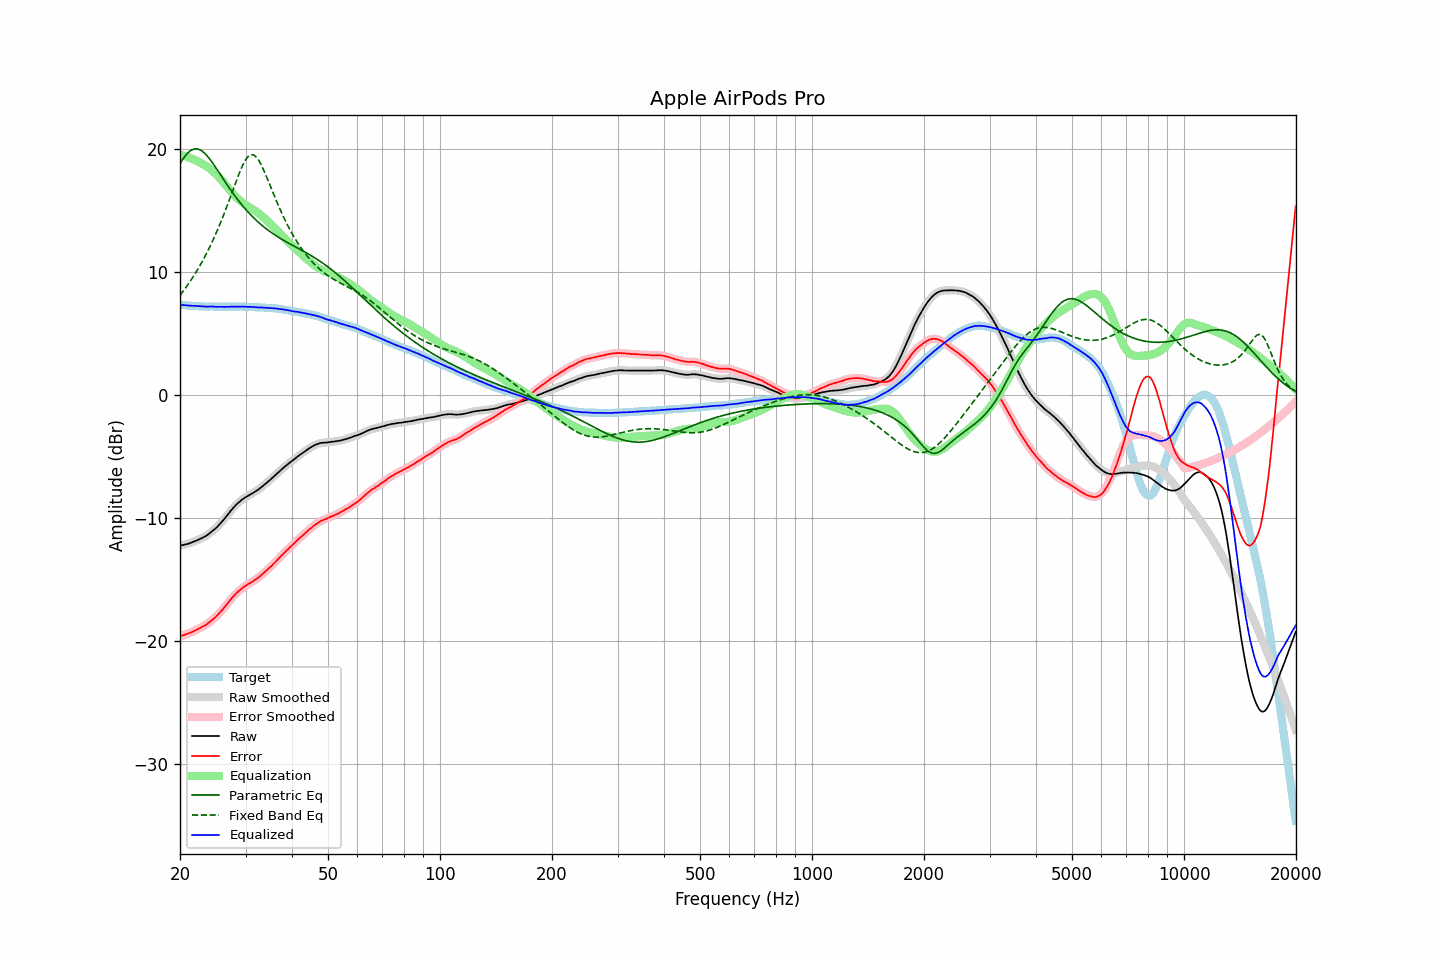

Data behind this chart, as committed beside it:
frequency, raw, error, smoothed, error_smoothed, equalization, parametric_eq, fixed_band_eq, equalized_raw, equalized_smoothed, target
20.00, -12.24, -19.60, -12.23, -19.60, 19.60, 18.84, 8.13, 7.36, 7.36, 7.36
20.20, -12.21, -19.56, -12.21, -19.56, 19.56, 19.06, 8.30, 7.35, 7.35, 7.35
20.40, -12.18, -19.52, -12.18, -19.52, 19.52, 19.26, 8.47, 7.34, 7.34, 7.34
20.61, -12.15, -19.48, -12.15, -19.48, 19.48, 19.44, 8.65, 7.33, 7.33, 7.33
20.81, -12.12, -19.43, -12.11, -19.43, 19.43, 19.60, 8.83, 7.32, 7.32, 7.31
21.02, -12.08, -19.38, -12.08, -19.38, 19.38, 19.74, 9.02, 7.31, 7.31, 7.30
21.23, -12.04, -19.33, -12.03, -19.33, 19.33, 19.85, 9.21, 7.30, 7.30, 7.29
21.44, -11.99, -19.29, -11.99, -19.28, 19.28, 19.94, 9.40, 7.29, 7.29, 7.30
21.66, -11.94, -19.22, -11.94, -19.23, 19.22, 20.01, 9.61, 7.28, 7.28, 7.28
21.87, -11.89, -19.17, -11.89, -19.17, 19.16, 20.05, 9.81, 7.28, 7.28, 7.28
22.09, -11.84, -19.10, -11.83, -19.10, 19.10, 20.06, 10.02, 7.26, 7.27, 7.26
22.31, -11.78, -19.03, -11.78, -19.03, 19.04, 20.04, 10.24, 7.26, 7.26, 7.25
22.54, -11.72, -18.96, -11.72, -18.96, 18.97, 20.00, 10.46, 7.25, 7.25, 7.24
22.76, -11.66, -18.90, -11.65, -18.89, 18.90, 19.93, 10.69, 7.25, 7.25, 7.24
22.99, -11.59, -18.82, -11.59, -18.83, 18.83, 19.84, 10.93, 7.24, 7.24, 7.23
23.22, -11.53, -18.75, -11.53, -18.76, 18.75, 19.73, 11.17, 7.22, 7.22, 7.22
23.45, -11.46, -18.69, -11.45, -18.68, 18.67, 19.61, 11.42, 7.21, 7.22, 7.23
23.69, -11.37, -18.59, -11.37, -18.59, 18.58, 19.46, 11.67, 7.21, 7.22, 7.22
23.92, -11.26, -18.48, -11.27, -18.49, 18.49, 19.31, 11.93, 7.22, 7.22, 7.21
24.16, -11.17, -18.39, -11.16, -18.38, 18.39, 19.14, 12.20, 7.23, 7.23, 7.22
24.40, -11.05, -18.28, -11.06, -18.28, 18.28, 18.96, 12.48, 7.23, 7.22, 7.22
24.65, -10.96, -18.17, -10.96, -18.17, 18.17, 18.77, 12.76, 7.21, 7.21, 7.21
24.89, -10.84, -18.06, -10.84, -18.05, 18.05, 18.58, 13.05, 7.21, 7.21, 7.21
25.14, -10.72, -17.93, -10.72, -17.93, 17.92, 18.38, 13.35, 7.20, 7.20, 7.20
25.39, -10.58, -17.79, -10.59, -17.79, 17.79, 18.18, 13.66, 7.21, 7.20, 7.20
25.65, -10.45, -17.65, -10.45, -17.65, 17.65, 17.98, 13.98, 7.20, 7.20, 7.20
25.91, -10.30, -17.50, -10.30, -17.50, 17.50, 17.78, 14.30, 7.20, 7.20, 7.20
26.16, -10.14, -17.36, -10.14, -17.35, 17.34, 17.58, 14.63, 7.20, 7.20, 7.21
26.43, -9.99, -17.19, -9.98, -17.19, 17.18, 17.39, 14.97, 7.20, 7.20, 7.20
26.69, -9.82, -17.02, -9.82, -17.03, 17.02, 17.19, 15.31, 7.21, 7.20, 7.20
26.96, -9.66, -16.86, -9.65, -16.86, 16.86, 16.99, 15.66, 7.20, 7.20, 7.20
27.23, -9.49, -16.69, -9.49, -16.69, 16.70, 16.80, 16.02, 7.21, 7.21, 7.20
27.50, -9.33, -16.53, -9.33, -16.53, 16.54, 16.62, 16.37, 7.21, 7.21, 7.20
27.77, -9.17, -16.39, -9.17, -16.38, 16.39, 16.43, 16.73, 7.22, 7.22, 7.21
28.05, -9.04, -16.24, -9.03, -16.24, 16.25, 16.25, 17.09, 7.21, 7.22, 7.20
28.33, -8.90, -16.11, -8.90, -16.11, 16.12, 16.07, 17.44, 7.22, 7.22, 7.21
28.62, -8.78, -15.99, -8.77, -15.99, 15.99, 15.90, 17.79, 7.21, 7.22, 7.21
28.90, -8.66, -15.88, -8.66, -15.88, 15.88, 15.73, 18.12, 7.22, 7.22, 7.22
29.19, -8.55, -15.77, -8.55, -15.77, 15.77, 15.57, 18.43, 7.22, 7.22, 7.22
29.48, -8.45, -15.66, -8.45, -15.67, 15.67, 15.41, 18.72, 7.22, 7.22, 7.21
29.78, -8.36, -15.57, -8.36, -15.57, 15.57, 15.26, 18.97, 7.22, 7.22, 7.21
30.08, -8.28, -15.49, -8.28, -15.48, 15.49, 15.11, 19.19, 7.21, 7.21, 7.21
30.38, -8.20, -15.39, -8.20, -15.40, 15.40, 14.96, 19.37, 7.21, 7.20, 7.19
30.68, -8.13, -15.32, -8.12, -15.32, 15.32, 14.82, 19.49, 7.19, 7.20, 7.19
30.99, -8.05, -15.24, -8.05, -15.24, 15.24, 14.68, 19.56, 7.19, 7.19, 7.19
31.30, -7.98, -15.17, -7.97, -15.16, 15.16, 14.55, 19.58, 7.18, 7.18, 7.19
31.61, -7.90, -15.08, -7.90, -15.08, 15.07, 14.42, 19.54, 7.18, 7.18, 7.18
31.93, -7.82, -14.98, -7.82, -14.99, 14.99, 14.29, 19.44, 7.17, 7.17, 7.16
32.24, -7.73, -14.91, -7.73, -14.90, 14.89, 14.17, 19.30, 7.16, 7.16, 7.17
32.57, -7.65, -14.80, -7.64, -14.80, 14.79, 14.05, 19.11, 7.15, 7.15, 7.15
32.89, -7.54, -14.69, -7.54, -14.69, 14.69, 13.94, 18.88, 7.15, 7.15, 7.15
33.22, -7.44, -14.58, -7.43, -14.58, 14.58, 13.83, 18.63, 7.15, 7.15, 7.14
33.55, -7.32, -14.47, -7.33, -14.47, 14.47, 13.72, 18.35, 7.14, 7.14, 7.14
33.89, -7.22, -14.35, -7.22, -14.35, 14.35, 13.61, 18.05, 7.14, 7.13, 7.13
34.23, -7.12, -14.23, -7.11, -14.23, 14.23, 13.51, 17.74, 7.12, 7.12, 7.11
34.57, -7.00, -14.11, -7.00, -14.11, 14.11, 13.41, 17.42, 7.12, 7.11, 7.11
34.92, -6.89, -13.98, -6.89, -13.99, 13.99, 13.32, 17.09, 7.10, 7.10, 7.09
35.27, -6.77, -13.88, -6.77, -13.87, 13.86, 13.23, 16.77, 7.10, 7.10, 7.11
35.62, -6.65, -13.73, -6.65, -13.74, 13.73, 13.14, 16.44, 7.09, 7.09, 7.08
35.97, -6.52, -13.61, -6.53, -13.61, 13.60, 13.05, 16.13, 7.08, 7.08, 7.08
... 635 more rows
